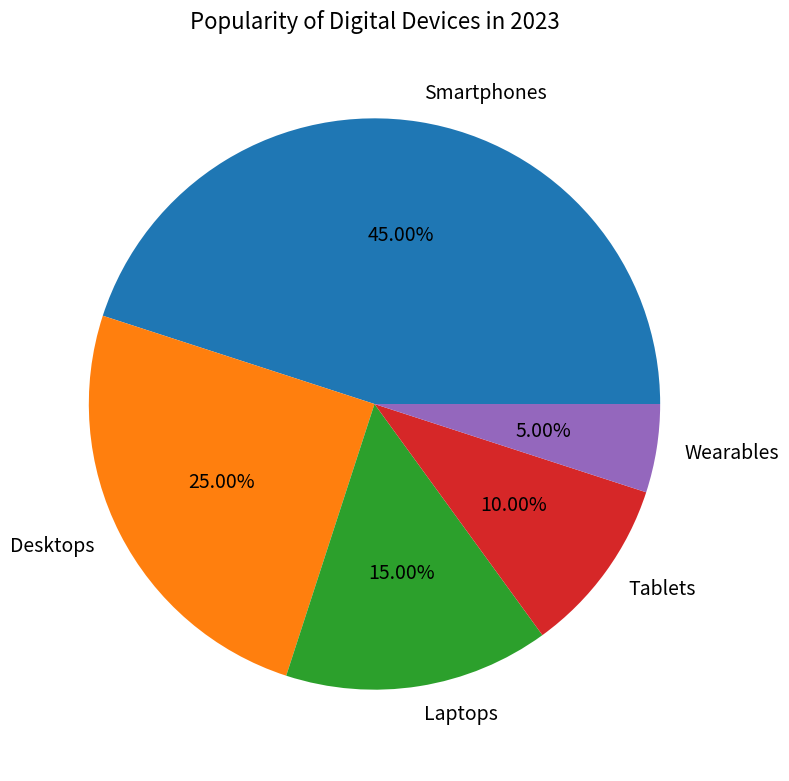

The matplotlib source for this figure: (Note: this script raises an exception after producing the figure.)

import matplotlib.pyplot as plt

labels = ['Smartphones', 'Desktops', 'Laptops', 'Tablets', 'Wearables']
percentage = [45, 25, 15, 10, 5]

fig = plt.figure(figsize=(8, 8))
ax = fig.add_subplot()
ax.pie(percentage, labels=labels, autopct='%.2f%%', textprops={'fontsize': 14})
ax.axis('equal')
plt.title('Popularity of Digital Devices in 2023', fontsize=16)
plt.tight_layout()
plt.xticks([])
plt.savefig('pie chart/png/405.png')
plt.clf()